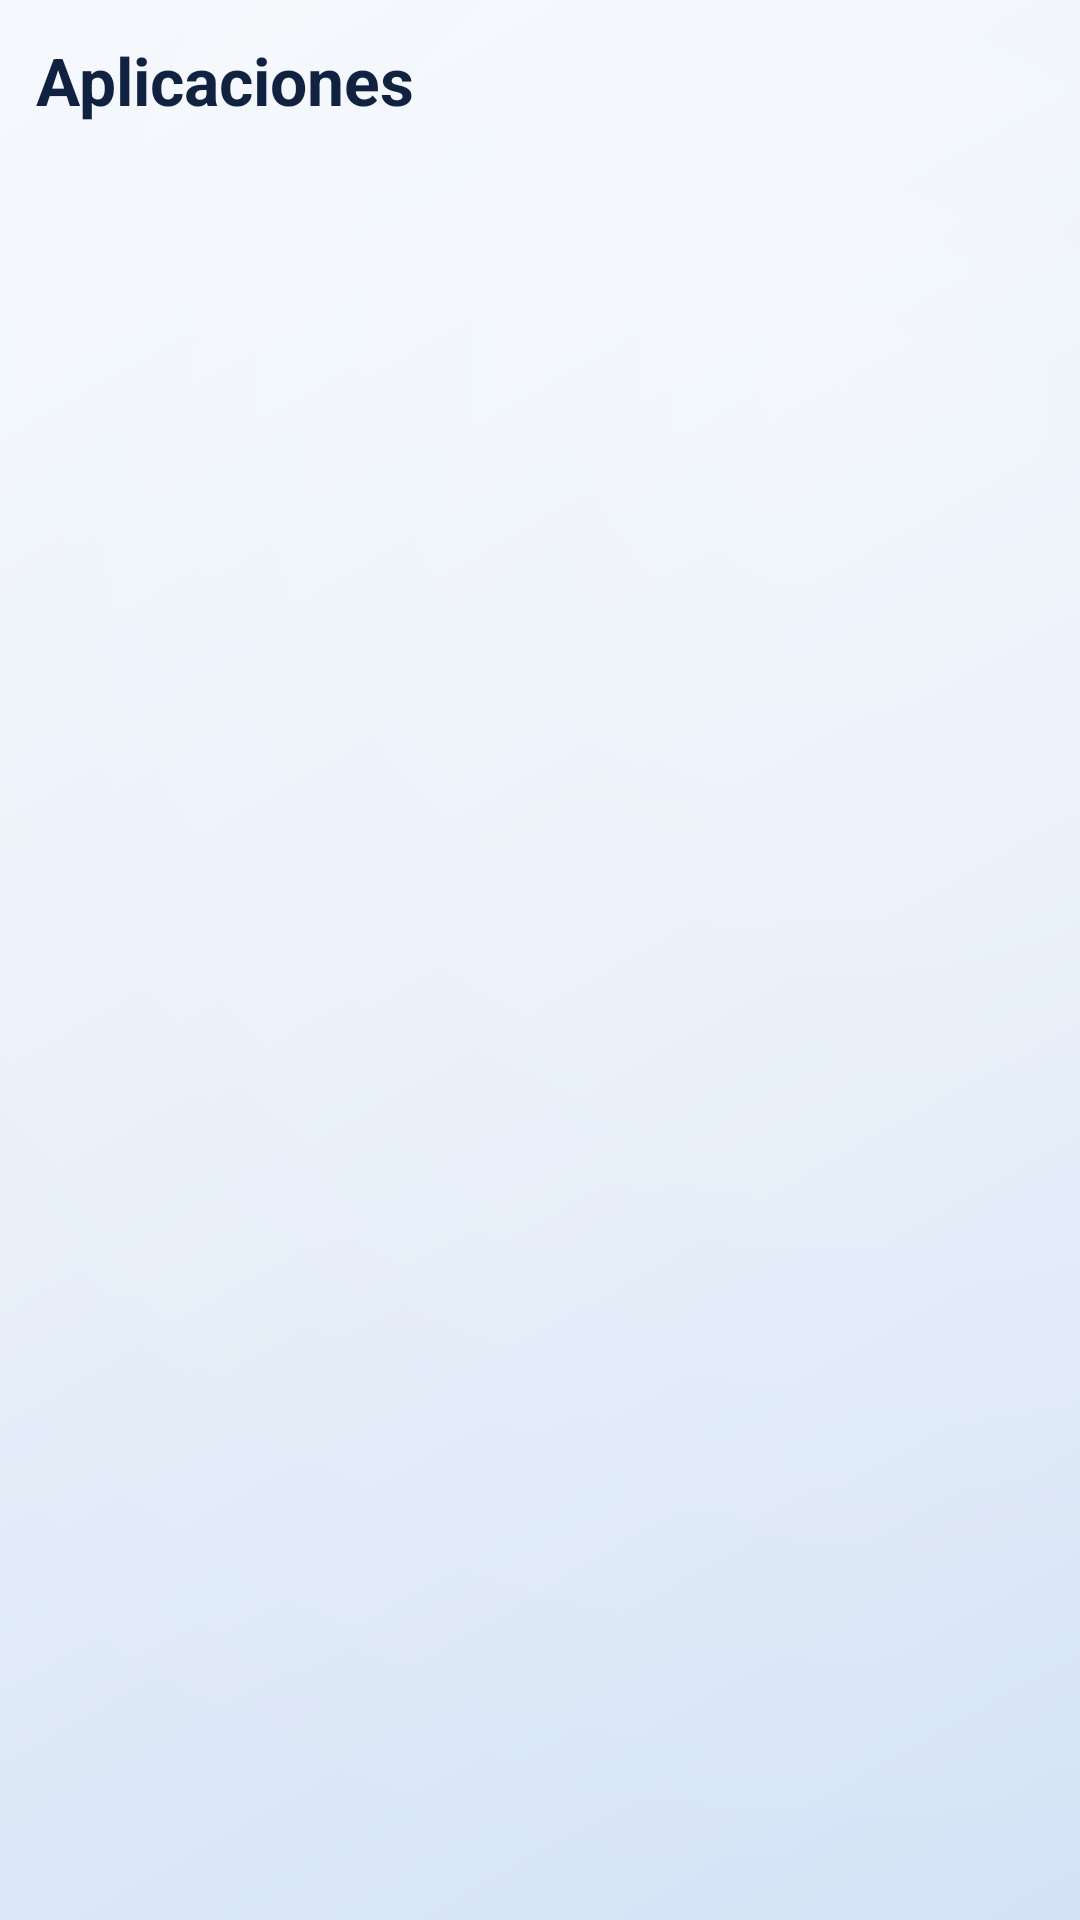

Reconstruct the res/layout file that produces this screen, plus the resources it refers to.
<!-- AndroidManifest.xml: application theme Theme.Fiesta -->
<!-- res/layout/activity_apps.xml -->
<?xml version="1.0" encoding="utf-8"?>
<LinearLayout xmlns:android="http://schemas.android.com/apk/res/android"
    android:layout_width="match_parent"
    android:layout_height="match_parent"
    android:orientation="vertical"
    android:padding="12dp">

    <TextView
        android:id="@+id/appsTitle"
        android:layout_width="match_parent"
        android:layout_height="wrap_content"
        android:paddingBottom="8dp"
        android:text="@string/apps_title"
        android:textColor="?attr/colorInk"
        android:textSize="22sp"
        android:textStyle="bold" />

    <GridView
        android:id="@+id/grid"
        android:layout_width="match_parent"
        android:layout_height="match_parent"
        android:columnWidth="120dp"
        android:horizontalSpacing="8dp"
        android:numColumns="auto_fit"
        android:stretchMode="columnWidth"
        android:verticalSpacing="8dp" />
</LinearLayout>
<!-- resources referenced by this layout -->
<resources>
  <string name="apps_title">Aplicaciones</string>
  <style name="Theme.Fiesta" parent="android:Theme.Material.Light.NoActionBar">
          <item name="android:windowBackground">@drawable/bg_screen_light</item>
          <item name="android:statusBarColor">#F4F8FD</item>
          <item name="android:navigationBarColor">#D3E2F6</item>
          <item name="android:windowLightStatusBar">true</item>
          <item name="android:colorAccent">@color/accent</item>
          <item name="android:textColor">@color/ink</item>
          <item name="android:fontFamily">sans-serif</item>
          <item name="colorBg">@color/bg</item>
          <item name="colorCard">@color/card</item>
          <item name="colorInk">@color/ink</item>
          <item name="colorInkSoft">@color/ink_soft</item>
          <item name="colorInkDim">@color/ink_dim</item>
          <item name="colorLine">@color/line</item>
          <item name="colorAa">@color/aa</item>
          <item name="colorAaSub">@color/aa_sub</item>
          <item name="colorBrand">@color/accent</item>
      </style>
  <!-- drawable bg_screen_light (drawable) -->
  <?xml version="1.0" encoding="utf-8"?>
  <layer-list xmlns:android="http://schemas.android.com/apk/res/android">
      <item>
          <shape>
              <gradient
                  android:angle="315"
                  android:centerColor="#E6EEF9"
                  android:endColor="#D3E2F6"
                  android:startColor="#F4F8FD"
                  android:type="linear" />
          </shape>
      </item>
      <item>
          <shape>
              <gradient
                  android:centerX="0.78"
                  android:centerY="0.2"
                  android:endColor="#00FFFFFF"
                  android:gradientRadius="520dp"
                  android:startColor="#66FFFFFF"
                  android:type="radial" />
          </shape>
      </item>
  </layer-list>
  <color name="accent">#1E88E5</color>
  <color name="ink">#10223F</color>
  <color name="bg">#E4EDF8</color>
  <color name="card">#D9FFFFFF</color>
  <color name="ink_soft">#4A5D78</color>
  <color name="ink_dim">#7D8DA6</color>
  <color name="line">#2E1E3A5F</color>
  <color name="aa">#1E3A5F</color>
  <color name="aa_sub">#4A5D78</color>
</resources>
